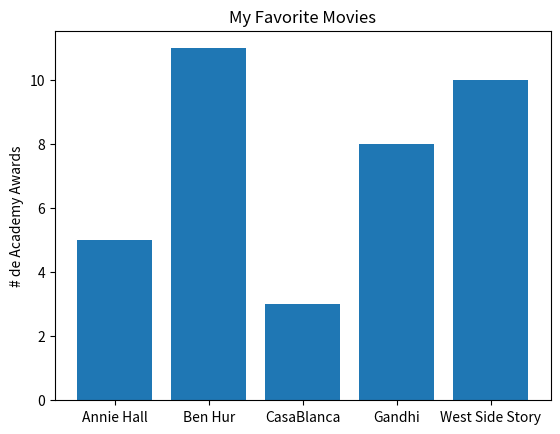

Recreate this plot in Python.
from matplotlib import pyplot as plt

# Ejemplo - Grafico de barras ------------------------------------------------------ 

def grafico_barras():
    print("Grafico de barras")

    movies=["Annie Hall", "Ben Hur", "CasaBlanca", "Gandhi", "West Side Story"]
    num_oscars=[5, 11, 3, 8, 10]

# Coordenadas en el Eje-X para las barras ------------------------------------------

    xs = [i for i,_ in enumerate(movies)]

# Grafico de barras con coordenadas en el Eje-X [xs] y valores [num_oscars] --------
    plt.bar(xs, num_oscars)

    plt.ylabel("# de Academy Awards")
    plt.title("My Favorite Movies")

# Etiquetando el Eje-X con los nombres de las peliculas al centro de las barras -----
    plt.xticks([i for i,_ in enumerate(movies)], movies)

    plt.savefig('grafico_barras.png')
    plt.show()

def main():
    grafico_barras()

if __name__=='__main__':
    main()